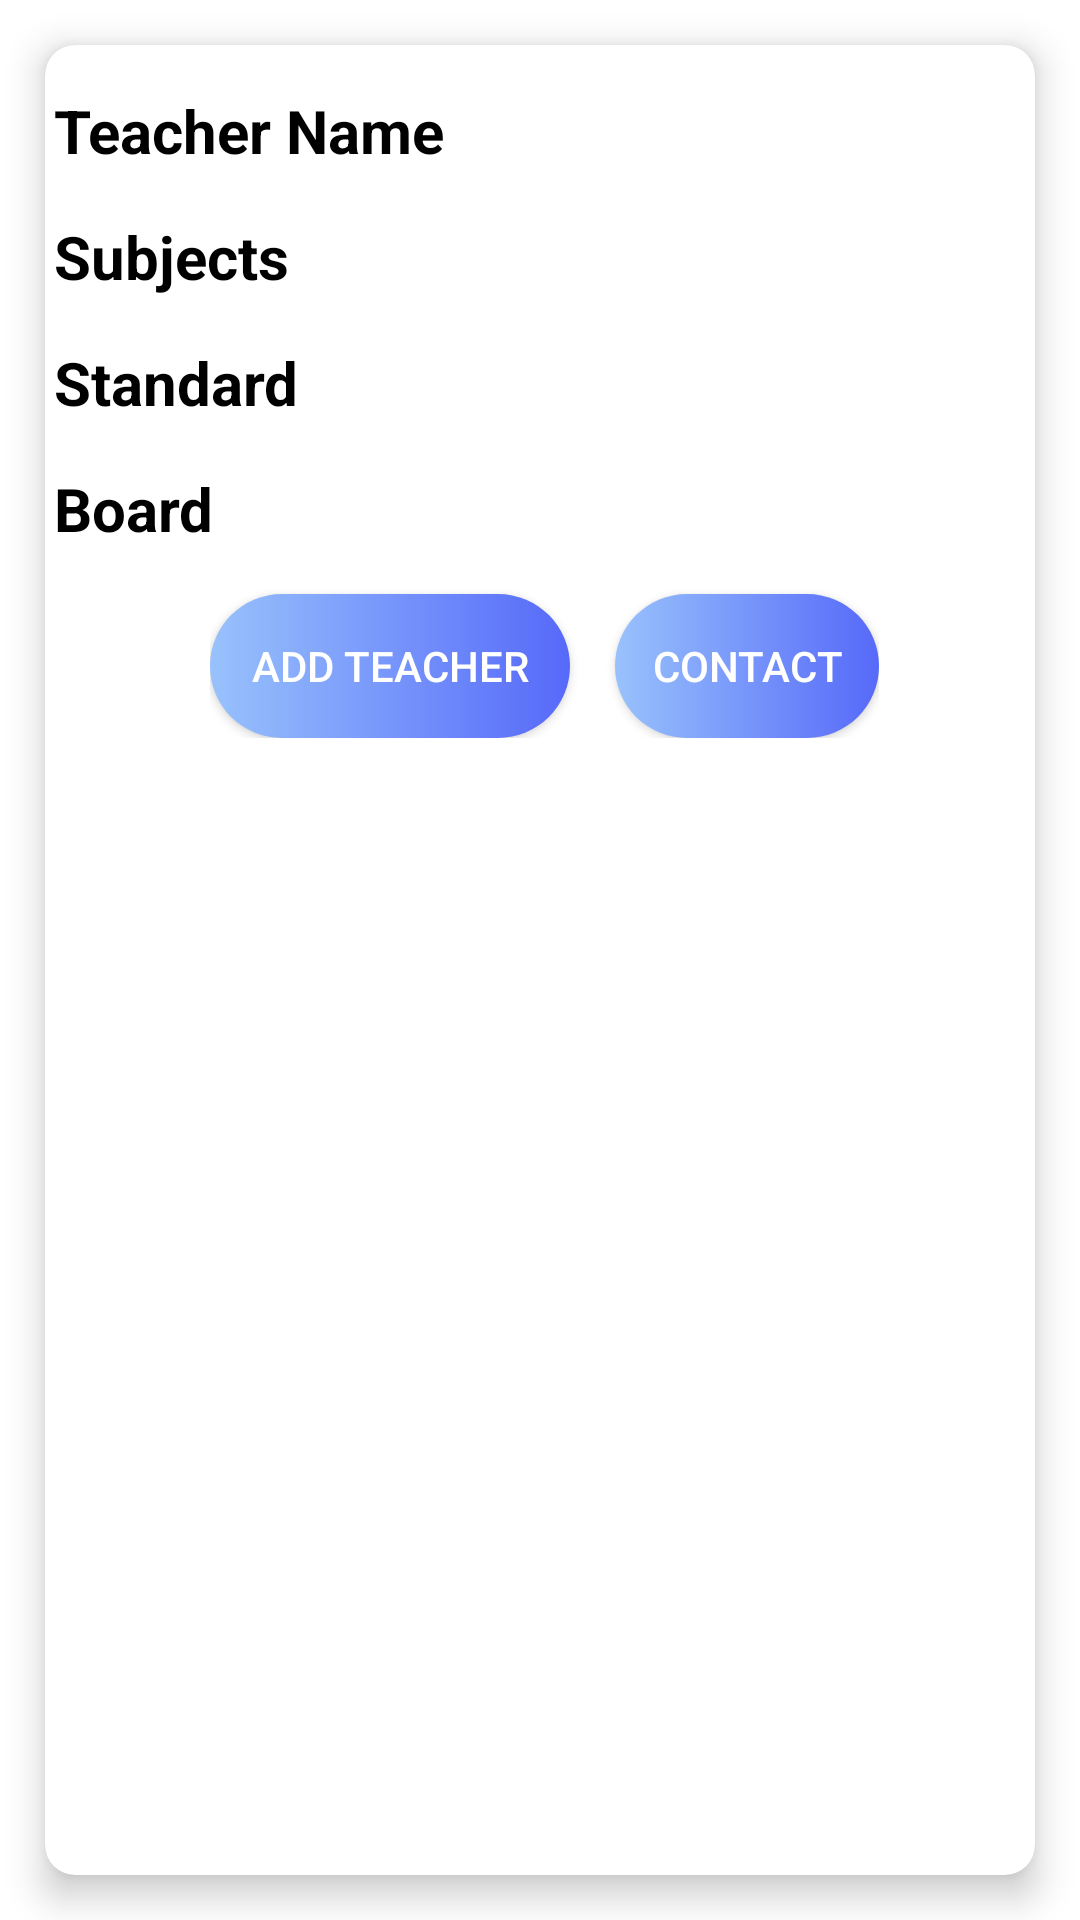

The Android layout XML behind this screen, and the referenced resources:
<!-- AndroidManifest.xml: application theme AppTheme -->
<!-- res/layout/item.xml -->
<?xml version="1.0" encoding="utf-8"?>
<androidx.constraintlayout.widget.ConstraintLayout
    xmlns:android="http://schemas.android.com/apk/res/android"
    xmlns:app="http://schemas.android.com/apk/res-auto"
    android:layout_width="match_parent"
    android:layout_height="wrap_content">

    <androidx.cardview.widget.CardView
        android:layout_width="match_parent"
        android:layout_height="match_parent"
        android:layout_margin="15dp"
        app:cardCornerRadius="10dp"
        app:cardElevation="7dp"
        android:layout_marginStart="15dp"
        android:layout_marginEnd="14dp"
        app:layout_constraintBottom_toBottomOf="parent"
        app:layout_constraintEnd_toEndOf="parent"
        app:layout_constraintStart_toStartOf="parent"
        app:layout_constraintTop_toTopOf="parent">

        <LinearLayout
            android:layout_width="match_parent"
            android:layout_height="match_parent"
            android:layout_marginLeft="3dp"
            android:orientation="vertical">

            <LinearLayout
                android:layout_width="wrap_content"
                android:layout_height="wrap_content"
                android:layout_marginTop="15dp"
                android:orientation="horizontal">

                <TextView
                    android:layout_width="145dp"
                    android:layout_height="wrap_content"
                    android:text="Teacher Name"
                    android:textColor="#000000"
                    android:textSize="20dp"
                    android:textStyle="bold" />

                <TextView
                    android:id="@+id/teacher_name"
                    android:layout_width="wrap_content"
                    android:textSize="20dp"
                    android:layout_height="wrap_content"
                    android:text="" />

            </LinearLayout>

            <LinearLayout
                android:layout_width="wrap_content"
                android:layout_height="wrap_content"
                android:layout_marginTop="15dp"
                android:orientation="horizontal">
                <TextView
                    android:layout_width="145dp"
                    android:layout_height="wrap_content"
                    android:text="Subjects"
                    android:textColor="#000000"
                    android:textSize="20dp"
                    android:textStyle="bold" />

                <TextView
                    android:id="@+id/subjects"
                    android:textSize="20dp"
                    android:layout_width="wrap_content"
                    android:layout_height="wrap_content"
                    android:text="" />
            </LinearLayout>

            <LinearLayout
                android:layout_width="wrap_content"
                android:layout_height="wrap_content"
                android:layout_marginTop="15dp"
                android:orientation="horizontal">

                <TextView
                    android:layout_width="145dp"
                    android:layout_height="wrap_content"
                    android:text="Standard"
                    android:textColor="#000000"
                    android:textSize="20dp"
                    android:textStyle="bold" />

                <TextView
                    android:id="@+id/standard"
                    android:textSize="20dp"
                    android:layout_width="wrap_content"
                    android:layout_height="wrap_content"
                    android:text="" />
            </LinearLayout>

            <LinearLayout
                android:layout_width="wrap_content"
                android:layout_height="wrap_content"
                android:layout_marginTop="15dp"
                android:orientation="horizontal">

                <TextView
                    android:layout_width="145dp"
                    android:layout_height="wrap_content"
                    android:text="Board"
                    android:textColor="#000000"
                    android:textSize="20dp"
                    android:textStyle="bold" />

                <TextView
                    android:id="@+id/board"
                    android:textSize="20dp"
                    android:layout_width="wrap_content"
                    android:layout_height="wrap_content"
                    android:text="" />
            </LinearLayout>

            <LinearLayout
                android:layout_width="wrap_content"
                android:layout_height="wrap_content"
                android:orientation="horizontal"
                android:paddingBottom="12dp"
                android:layout_gravity="center">

                <androidx.appcompat.widget.AppCompatButton
                    android:id="@+id/add"
                    android:layout_width="120dp"
                    android:layout_height="wrap_content"
                    android:textColor="#FFFFFF"
                    android:layout_marginTop="15dp"
                    android:background="@drawable/bg_download"
                    android:text="Add Teacher" />

                <androidx.appcompat.widget.AppCompatButton
                    android:id="@+id/contact"
                    android:layout_width="wrap_content"
                    android:textColor="#FFFFFF"
                    android:layout_height="wrap_content"
                    android:layout_marginLeft="15dp"
                    android:layout_marginTop="15dp"
                    android:background="@drawable/bg_download"
                    android:text="Contact" />

            </LinearLayout>
        </LinearLayout>
    </androidx.cardview.widget.CardView>
</androidx.constraintlayout.widget.ConstraintLayout>
<!-- resources referenced by this layout -->
<resources>
  <!-- drawable bg_download (drawable) -->
  <shape xmlns:android="http://schemas.android.com/apk/res/android">
  <corners android:radius="50dp"/>
       <gradient android:startColor="#98C2FC"
           android:endColor="#5669F9"
           android:angle="360 "/>
  </shape>
  <style name="AppTheme" parent="Theme.MaterialComponents.Light.NoActionBar">
          
          <item name="colorPrimary">@color/colorPrimary</item>
          <item name="colorPrimaryDark">@color/colorPrimaryDark</item>
          <item name="colorAccent">@color/colorAccent</item>
          <item name="android:statusBarColor">#00000000</item>
          <item name="android:windowContentTransitions">true</item>
      </style>
  <color name="colorPrimary">#6200EE</color>
  <color name="colorPrimaryDark">#3700B3</color>
  <color name="colorAccent">#03DAC5</color>
</resources>
